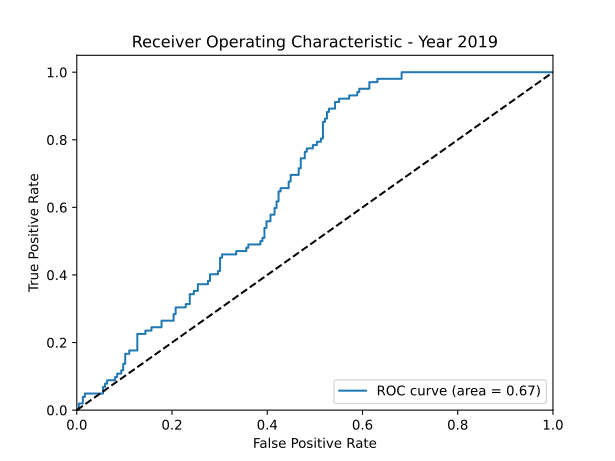

The table this chart was drawn from, first rows:
fpr, tpr, thresholds, auc
0.0, 0.0, 1.981, 0.6669
0.004237, 0.0, 0.9809, 0.6669
0.004237, 0.01961, 0.9608, 0.6669
0.01271, 0.01961, 0.9433, 0.6669
0.01271, 0.03922, 0.907, 0.6669
0.01695, 0.03922, 0.8962, 0.6669
0.01695, 0.04902, 0.884, 0.6669
0.05508, 0.04902, 0.8285, 0.6669
0.05508, 0.06863, 0.8252, 0.6669
0.05932, 0.06863, 0.8185, 0.6669
0.05932, 0.07843, 0.8164, 0.6669
0.06356, 0.07843, 0.8108, 0.6669
0.06356, 0.08824, 0.8079, 0.6669
0.08051, 0.08824, 0.7951, 0.6669
0.08051, 0.09804, 0.784, 0.6669
0.08475, 0.09804, 0.7701, 0.6669
0.08475, 0.1078, 0.7653, 0.6669
0.09322, 0.1078, 0.7559, 0.6669
0.09322, 0.1176, 0.7556, 0.6669
0.09746, 0.1176, 0.7531, 0.6669
0.09746, 0.1373, 0.7474, 0.6669
0.1017, 0.1373, 0.7446, 0.6669
0.1017, 0.1667, 0.7392, 0.6669
0.1102, 0.1667, 0.7375, 0.6669
0.1102, 0.1765, 0.7289, 0.6669
0.1271, 0.1765, 0.7157, 0.6669
0.1271, 0.2255, 0.6709, 0.6669
0.1441, 0.2255, 0.6675, 0.6669
0.1441, 0.2353, 0.6644, 0.6669
0.1568, 0.2353, 0.6542, 0.6669
0.1568, 0.2451, 0.6511, 0.6669
0.178, 0.2451, 0.6439, 0.6669
0.178, 0.2647, 0.6388, 0.6669
0.2034, 0.2647, 0.6223, 0.6669
0.2034, 0.2843, 0.6205, 0.6669
0.2076, 0.2843, 0.6187, 0.6669
0.2076, 0.3039, 0.6164, 0.6669
0.2288, 0.3039, 0.6113, 0.6669
0.2288, 0.3137, 0.6111, 0.6669
0.2373, 0.3137, 0.6088, 0.6669
0.2373, 0.3431, 0.6069, 0.6669
0.2458, 0.3431, 0.6051, 0.6669
0.2458, 0.3529, 0.6042, 0.6669
0.2542, 0.3529, 0.6033, 0.6669
0.2542, 0.3725, 0.5995, 0.6669
0.2754, 0.3725, 0.5941, 0.6669
0.2754, 0.3824, 0.5937, 0.6669
0.2797, 0.3824, 0.5928, 0.6669
0.2797, 0.402, 0.5915, 0.6669
0.2966, 0.402, 0.5794, 0.6669
0.2966, 0.4118, 0.5789, 0.6669
0.3008, 0.4118, 0.5787, 0.6669
0.3008, 0.451, 0.5728, 0.6669
0.3051, 0.451, 0.5723, 0.6669
0.3051, 0.4608, 0.5697, 0.6669
0.3347, 0.4608, 0.559, 0.6669
0.3347, 0.4706, 0.5577, 0.6669
0.3559, 0.4706, 0.5518, 0.6669
0.3559, 0.4804, 0.5503, 0.6669
0.3602, 0.4804, 0.547, 0.6669
... 77 more rows
